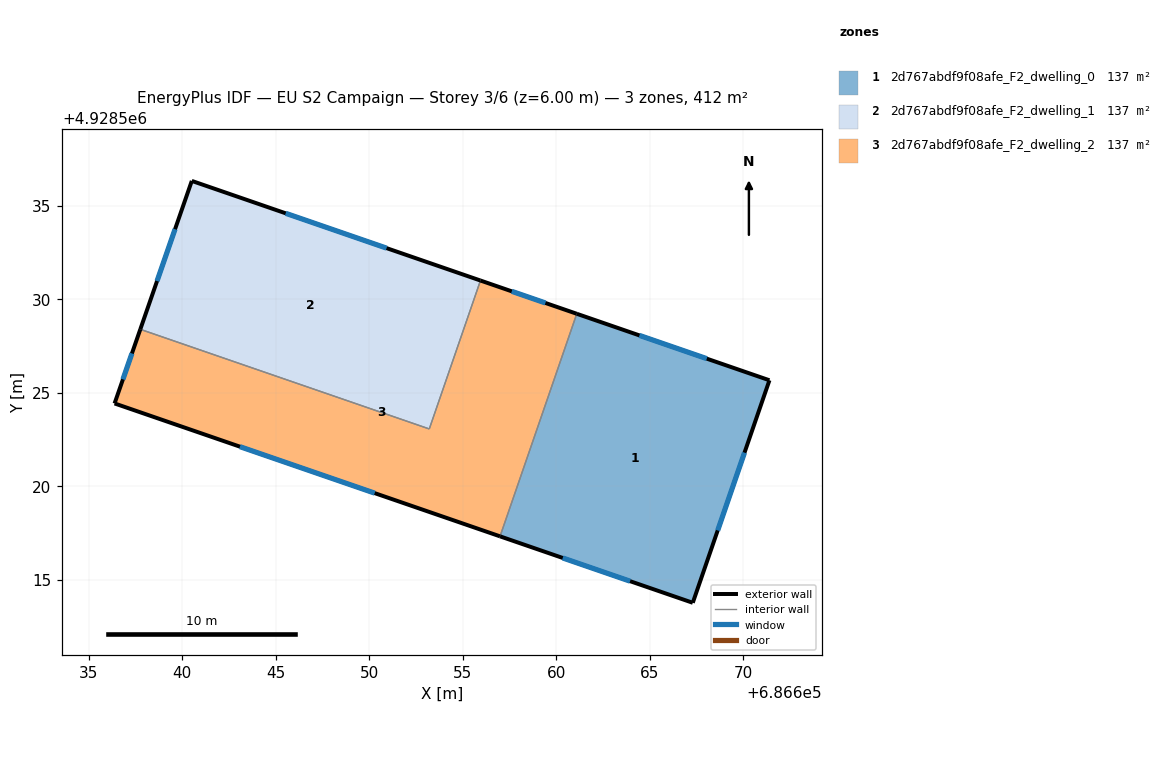
=== STOREY PLAN SPEC (per zone: floor XY polygon, exterior-wall plan segments, windows/doors) ===
zone 1: 2d767abdf9f08afe_F2_dwelling_0  (137.2 m²)
  floor: (686667.31, 4928513.78) (686671.41, 4928525.68) (686661.11, 4928529.23) (686657.00, 4928517.33)
  exterior wall: (686667.31, 4928513.78) – (686657.00, 4928517.33)  [10.9 m]
    window: (686663.96, 4928514.93) – (686660.35, 4928516.18)  [4.0 m²]
  exterior wall: (686661.11, 4928529.23) – (686671.41, 4928525.68)  [10.9 m]
    window: (686664.46, 4928528.08) – (686668.06, 4928526.83)  [4.0 m²]
  exterior wall: (686671.41, 4928525.68) – (686667.31, 4928513.78)  [12.6 m]
    window: (686670.08, 4928521.81) – (686668.64, 4928517.65)  [4.6 m²]
  interior walls: 1
zone 2: 2d767abdf9f08afe_F2_dwelling_1  (137.2 m²)
  floor: (686653.22, 4928523.07) (686655.96, 4928531.01) (686640.52, 4928536.34) (686637.77, 4928528.40)
  exterior wall: (686640.52, 4928536.34) – (686655.96, 4928531.01)  [16.3 m]
    window: (686645.54, 4928534.61) – (686650.94, 4928532.74)  [6.0 m²]
  exterior wall: (686637.77, 4928528.40) – (686640.52, 4928536.34)  [8.4 m]
    window: (686638.66, 4928530.98) – (686639.62, 4928533.76)  [3.1 m²]
  interior walls: 2
zone 3: 2d767abdf9f08afe_F2_dwelling_2  (137.2 m²)
  floor: (686657.00, 4928517.33) (686661.11, 4928529.23) (686655.96, 4928531.01) (686653.22, 4928523.07) (686637.77, 4928528.40) (686636.39, 4928524.44)
  exterior wall: (686655.96, 4928531.01) – (686661.11, 4928529.23)  [5.4 m]
    window: (686657.63, 4928530.43) – (686659.43, 4928529.81)  [2.0 m²]
  exterior wall: (686657.00, 4928517.33) – (686636.39, 4928524.44)  [21.8 m]
    window: (686650.30, 4928519.64) – (686643.09, 4928522.13)  [8.0 m²]
  exterior wall: (686636.39, 4928524.44) – (686637.77, 4928528.40)  [4.2 m]
    window: (686636.84, 4928525.73) – (686637.32, 4928527.11)  [1.5 m²]
  interior walls: 3

=== DERIVED (storey summary) ===
Building: EU S2 Campaign
Storey: 3 of 6  (floor level z = 6.00 m)
Storey gross floor area: 411.6 m²
Zones on this storey: 3
  - 2d767abdf9f08afe_F2_dwelling_0: floor 137.2 m²; exterior wall 34.4 m (103.2 m²); 3 window(s) 12.6 m²; WWR 12.2%
  - 2d767abdf9f08afe_F2_dwelling_1: floor 137.2 m²; exterior wall 24.7 m (74.2 m²); 2 window(s) 9.1 m²; WWR 12.2%
  - 2d767abdf9f08afe_F2_dwelling_2: floor 137.2 m²; exterior wall 31.4 m (94.3 m²); 3 window(s) 11.5 m²; WWR 12.2%
Zone adjacency (shared interzone walls):
  - 2d767abdf9f08afe_F2_dwelling_0 ↔ 2d767abdf9f08afe_F2_dwelling_2
  - 2d767abdf9f08afe_F2_dwelling_1 ↔ 2d767abdf9f08afe_F2_dwelling_2